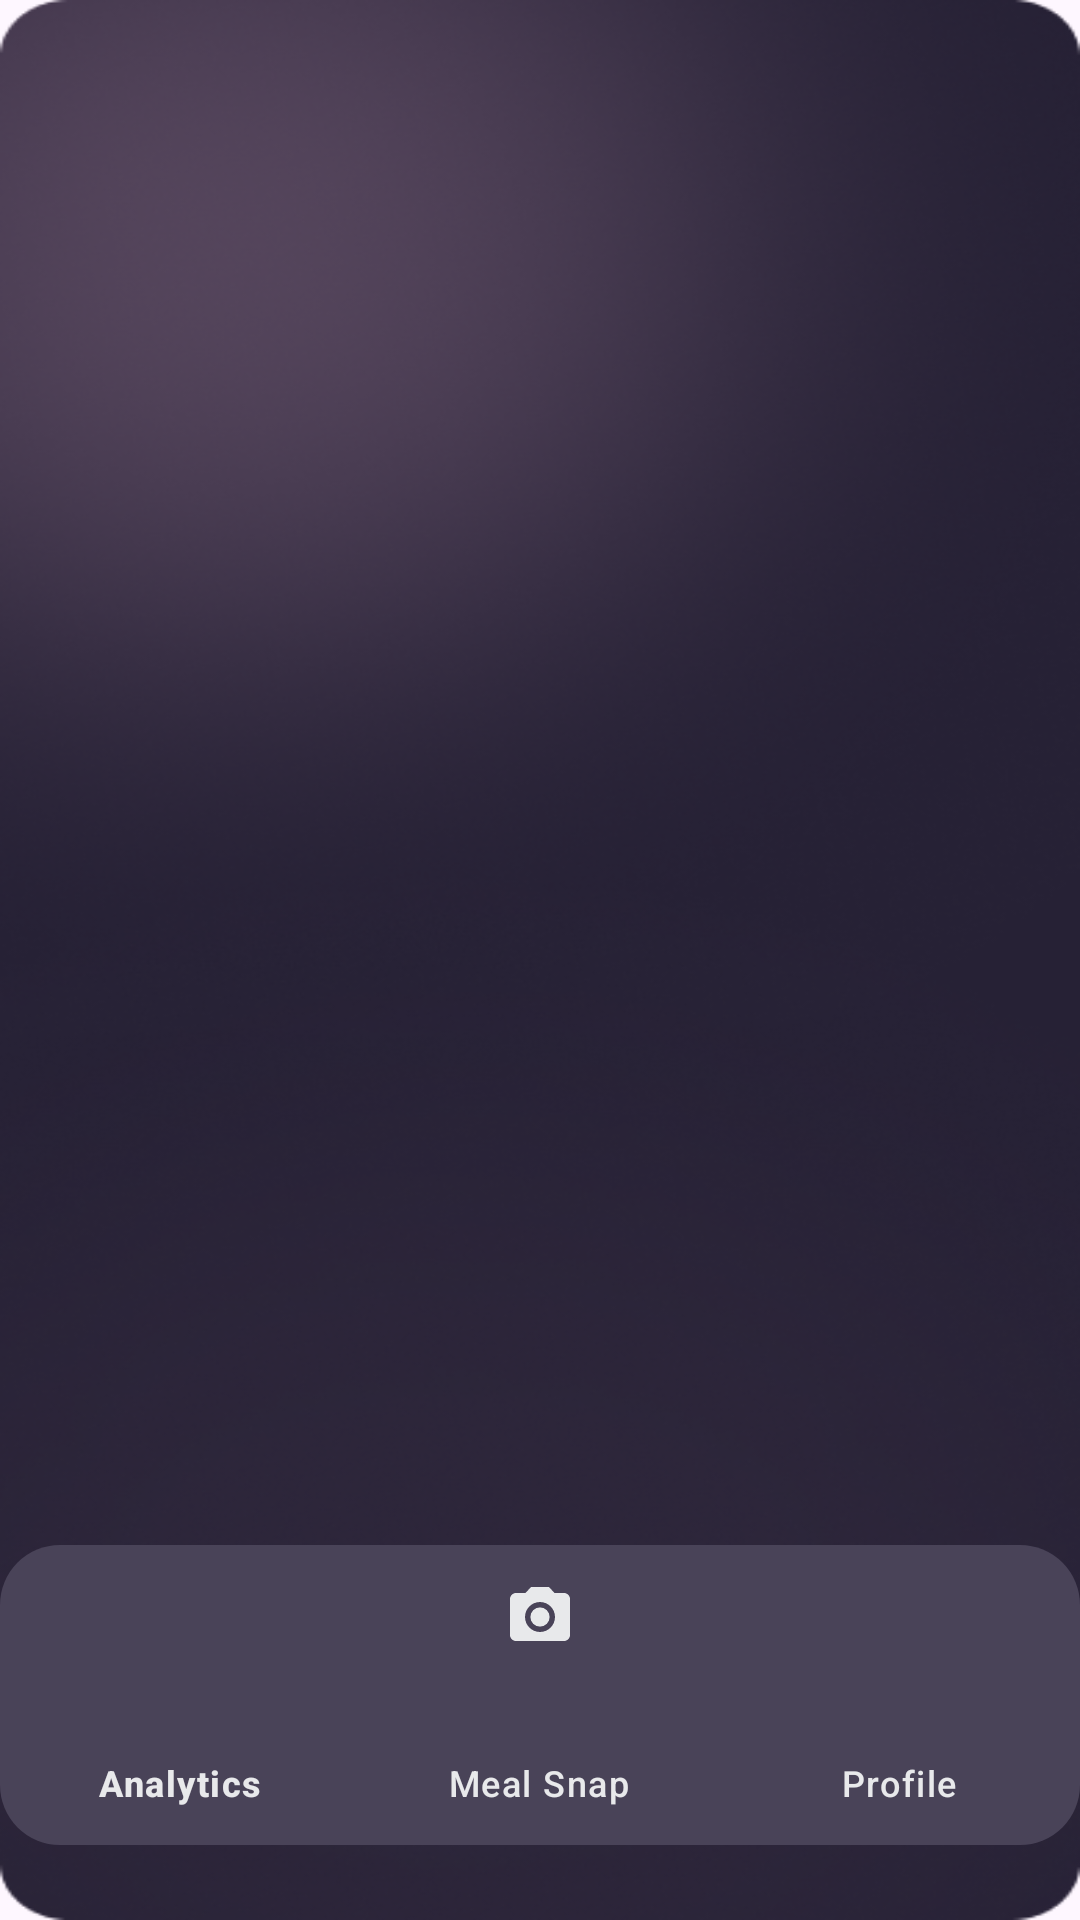

The Android layout XML behind this screen, and the referenced resources:
<!-- AndroidManifest.xml: application theme Theme.NutriVisionAI -->
<!-- res/layout/activity_dashboard.xml -->
<?xml version="1.0" encoding="utf-8"?>
<androidx.constraintlayout.widget.ConstraintLayout xmlns:android="http://schemas.android.com/apk/res/android"
    xmlns:app="http://schemas.android.com/apk/res-auto"
    xmlns:tools="http://schemas.android.com/tools"
    android:id="@+id/main"
    android:layout_width="match_parent"
    android:layout_height="match_parent"
    android:background="@drawable/splash"
    tools:context=".ui.DashboardActivity">
    
    <FrameLayout
        android:id="@+id/fragment_container"
        android:layout_width="0dp"
        android:layout_height="0dp"
        app:layout_constraintTop_toTopOf="parent"
        app:layout_constraintBottom_toTopOf="@+id/bottom_navigation"
        app:layout_constraintStart_toStartOf="parent"
        android:layout_marginBottom="10dp"
        app:layout_constraintEnd_toEndOf="parent" />

    <com.google.android.material.bottomnavigation.BottomNavigationView
        android:id="@+id/bottom_navigation"
        android:layout_width="360dp"
        android:layout_height="100dp"
        android:background="@drawable/box"
        app:itemIconTint="#E8E9EB"
        app:itemTextColor="#E8E9EB"
        app:menu="@menu/bottom_nav_menu"
        app:layout_constraintBottom_toBottomOf="parent"
        android:layout_marginBottom="25dp"
        app:layout_constraintStart_toStartOf="parent"
        app:layout_constraintEnd_toEndOf="parent" />

</androidx.constraintlayout.widget.ConstraintLayout>
<!-- resources referenced by this layout -->
<resources>
  <!-- drawable box (drawable) -->
  <?xml version="1.0" encoding="utf-8"?>
  <shape xmlns:android="http://schemas.android.com/apk/res/android" android:shape="rectangle">
      <solid
          android:color="#494358"
          />
      <corners
          android:radius="20dp"
          />
  
  </shape>
  <!-- drawable splash: png bitmap (drawable, 218454 bytes) -->
  <style name="Theme.NutriVisionAI" parent="Base.Theme.NutriVisionAI" />
  <style name="Base.Theme.NutriVisionAI" parent="Theme.Material3.DayNight.NoActionBar">
          
          
      </style>
</resources>
